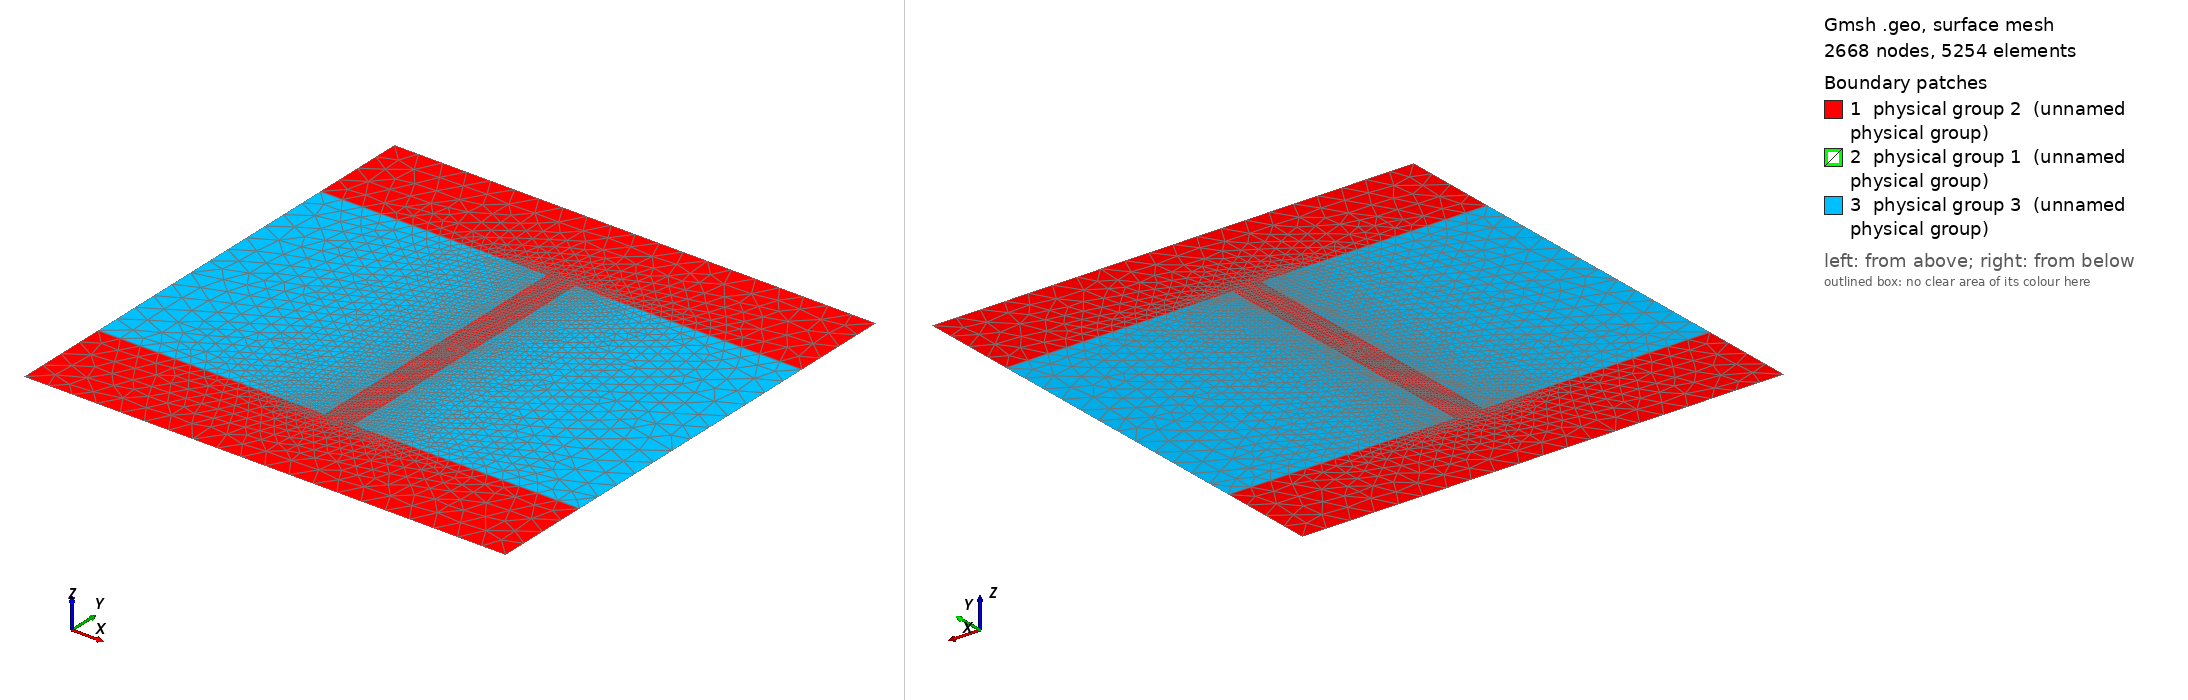

Gmsh geometry script, surface-meshed: 2668 nodes, 5254 surface elements. Boundary patches (legend numbers): 1 physical group 2 (unnamed physical group), 2 physical group 1 (unnamed physical group), 3 physical group 3 (unnamed physical group). Left view from above one corner, right view from below the opposite corner. Legend entries are the model's physical surfaces. The drawing asked Gmsh for element sizes between 1% and 20% of the model's largest extent; the script's own settings can give other sizes.

=== collimator.geo (drawn) ===
a=0.001;
halfgap=3*a;
halfheight=0.03;
xm=0.05;
ym=0.05;
thick=xm-halfgap;





lveryfine=5e-5;
lfine = 5e-4;
lrough = 5e-3;



///////////////////////////////////////////////////////////
//The beam
eps=0.000005;



Point(1) = {0, 0, 0, lfine};

Point(2) = {a-eps, 0, 0, lveryfine};
Point(3) = {a,0, 0, lveryfine};
Point(4) = {a+eps,0, 0, 1.0*lveryfine};


Point(12) = {0,a-eps, 0, lveryfine};
Point(13) = {0,a,0,  lveryfine};
Point(14) = {0,a+eps, 0, 1.0*lveryfine};


Point(22) = {-(a-eps), 0, 0, lveryfine};
Point(23) = {-a,0, 0, lveryfine};
Point(24) = {-(a+eps),0, 0, 1.0*lveryfine};


Point(32) = {0,-(a-eps), 0, lveryfine};
Point(33) = {0,-a,0,  lveryfine};
Point(34) = {0,-(a+eps), 0, 1.0*lveryfine};


Line(1) = {1,2};
Line(2) = {2,3};
Line(3) = {3,4};

Line(11) = {1,12};
Line(12) = {12,13};
Line(13) = {13,14};

Line(21) = {1,22};
Line(22) = {22,23};
Line(23) = {23,24};

Line(31) = {1,32};
Line(32) = {32,33};
Line(33) = {33,34};

Circle(51) = {2,1,12};
Circle(52) = {3,1,13};
Circle(53) = {4,1,14};

Circle(61) = {12,1,22};
Circle(62) = {13,1,23};
Circle(63) = {14,1,24};

Circle(71) = {22,1,32};
Circle(72) = {23,1,33};
Circle(73) = {24,1,34};

Circle(81) = {32,1,2};
Circle(82) = {33,1,3};
Circle(83) = {34,1,4};
/////////////////////////////////////////////////////////

//////////////////////////////////////////
//bounding box
Point(101)={xm,ym,0,lrough};
Point(102)={-xm,ym,0,lrough};
Point(103)={-xm,halfheight,0,lrough};
Point(104)={-xm,-halfheight,0,lrough};
Point(105)={-xm,-ym,0,lrough};
Point(106)={xm,-ym,0,lrough};
Point(107)={xm,-halfheight,0,lrough};
Point(108)={xm,halfheight,0,lrough};


Line(101)={101,102};
Line(102)={102,103};
Line(103)={103,104};
Line(104)={104,105};
Line(105)={105,106};
Line(106)={106,107};
Line(107)={107,108};
Line(108)={108,101};
/////////////////////////////////////////////////


/////////////////////////////////////////////////////////
//Collimator
Point(201)={-halfgap,halfheight,0,lfine};
Point(202)={-halfgap,-halfheight,0,lfine};
Point(203)={halfgap,-halfheight,0,lfine};
Point(204)={halfgap,halfheight,0,lfine};

Line(111)={103,201};
Line(112)={201,202};
Line(113)={202,104};

Line(114)={108,204};
Line(115)={204,203};
Line(116)={203,107};

////////////////////////////////////////////////////////


//Line Loop sectors (beam)
Line Loop(101)={1,51,-11};
Line Loop(102)={2,52,-12,-51};
Line Loop(103)={3,53,-13,-52};

Line Loop(111)={11,61,-21};
Line Loop(112)={12,62,-22,-61};
Line Loop(113)={13,63,-23,-62};

Line Loop(121)={21,71,-31};
Line Loop(122)={22,72,-32,-71};
Line Loop(123)={23,73,-33,-72};

Line Loop(131)={31,81,-1};
Line Loop(132)={32,82,-2,-81};
Line Loop(133)={33,83,-3,-82};


// Line loop vacuum
Line Loop(201)={101,102,111,112,113,104,105,106,-116,-115,-114,108};

// Line loops collimator
Line Loop(301)={103,-113,-112,-111};
Line Loop(302)={107,114,115,116};


//beam and inner vac
Plane Surface(1) = {101};
Plane Surface(2) = {102};
Plane Surface(3) = {103};

Plane Surface(4) = {111};
Plane Surface(5) = {112};
Plane Surface(6) = {113};

Plane Surface(7) = {121};
Plane Surface(8) = {122};
Plane Surface(9) = {123};

Plane Surface(10) = {131};
Plane Surface(11) = {132};
Plane Surface(12) = {133};


//vac
Plane Surface(13)={201,103,113,123,133};  //the beam is a hole in the vacuum :-)

//collimator jaws
Plane Surface(14)={301};
Plane Surface(15)={302};


Physical Surface(1) = {2,3,5,6,8,9,11,12};   //beam   (+/-eps)
Physical Surface(2) = {1,4,7,10,13};   //vacuum
Physical Surface(3) = {14,15}; //jaws


Color Grey50{ Surface{ 13 }; }
Color Purple{ Surface{ 14:15 }; }
//Color Red{ Line{ 1:14 }; }
//Color Yellow{ Line{ 15:20 }; }
